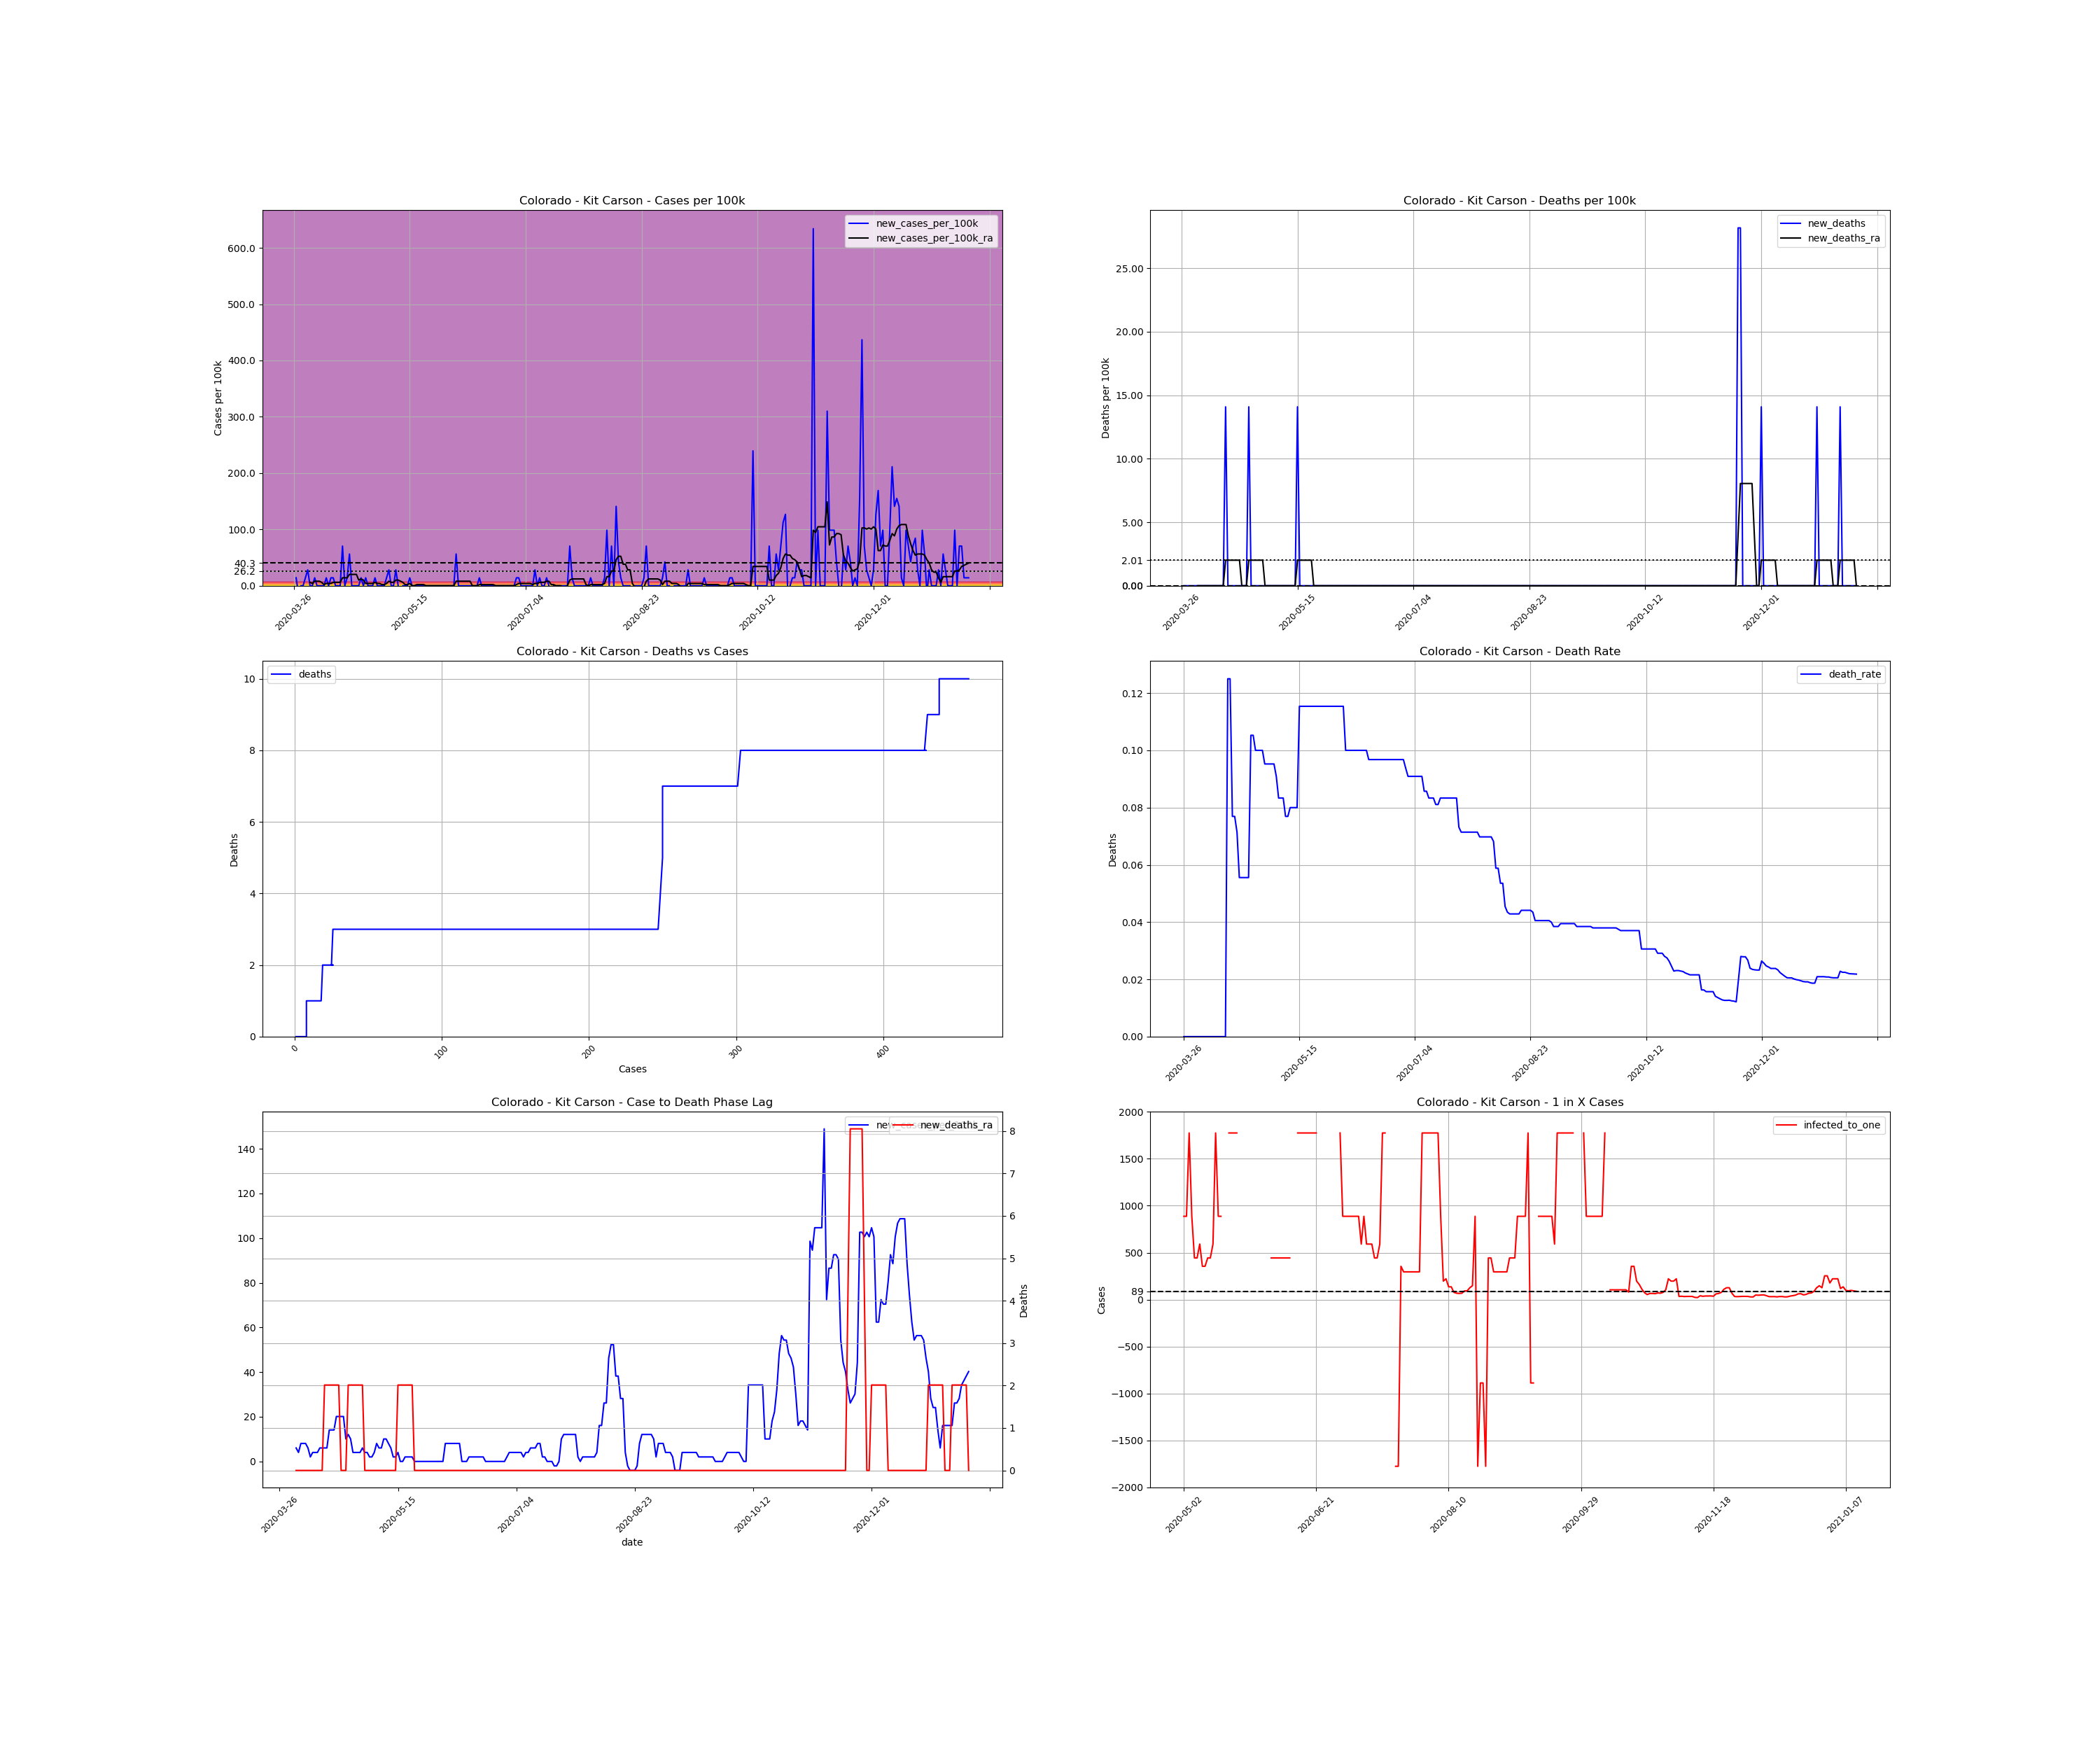

The data file committed next to this chart (first rows):
, date, county, state, fips, cases, deaths, COUNTY, STNAME, CTYNAME, POPESTIMATE2019, cases_per_100k, deaths_per_100k, death_rate, new_cases, new_cases_per_100k, new_deaths, new_cases_per_100k_ra, new_deaths_ra, active_cases, infected_to_one
455404, 2020-03-26, Kit Carson, Colorado, 8063, 1, 0.0, 63, Colorado, Kit Carson, 7097, 14.09, 0.0, 0.0, , , , , , , 
455405, 2020-03-27, Kit Carson, Colorado, 8063, 2, 0.0, 63, Colorado, Kit Carson, 7097, 28.18, 0.0, 0.0, 1.0, 14.09, 0.0, , , , 
455406, 2020-03-28, Kit Carson, Colorado, 8063, 1, 0.0, 63, Colorado, Kit Carson, 7097, 14.09, 0.0, 0.0, -1.0, -14.09, 0.0, , , , 
455407, 2020-03-29, Kit Carson, Colorado, 8063, 1, 0.0, 63, Colorado, Kit Carson, 7097, 14.09, 0.0, 0.0, 0.0, 0.0, 0.0, , , , 
455408, 2020-03-30, Kit Carson, Colorado, 8063, 1, 0.0, 63, Colorado, Kit Carson, 7097, 14.09, 0.0, 0.0, 0.0, 0.0, 0.0, , , , 
455409, 2020-03-31, Kit Carson, Colorado, 8063, 2, 0.0, 63, Colorado, Kit Carson, 7097, 28.18, 0.0, 0.0, 1.0, 14.09, 0.0, , , , 
455410, 2020-04-01, Kit Carson, Colorado, 8063, 4, 0.0, 63, Colorado, Kit Carson, 7097, 56.36, 0.0, 0.0, 2.0, 28.18, 0.0, , , , 
455411, 2020-04-02, Kit Carson, Colorado, 8063, 4, 0.0, 63, Colorado, Kit Carson, 7097, 56.36, 0.0, 0.0, 0.0, 0.0, 0.0, 6.039, 0.0, , 
455412, 2020-04-03, Kit Carson, Colorado, 8063, 4, 0.0, 63, Colorado, Kit Carson, 7097, 56.36, 0.0, 0.0, 0.0, 0.0, 0.0, 4.026, 0.0, 3.0, 591.4
455413, 2020-04-04, Kit Carson, Colorado, 8063, 5, 0.0, 63, Colorado, Kit Carson, 7097, 70.45, 0.0, 0.0, 1.0, 14.09, 0.0, 8.052, 0.0, 3.0, 591.4
455414, 2020-04-05, Kit Carson, Colorado, 8063, 5, 0.0, 63, Colorado, Kit Carson, 7097, 70.45, 0.0, 0.0, 0.0, 0.0, 0.0, 8.052, 0.0, 4.0, 443.6
455415, 2020-04-06, Kit Carson, Colorado, 8063, 5, 0.0, 63, Colorado, Kit Carson, 7097, 70.45, 0.0, 0.0, 0.0, 0.0, 0.0, 8.052, 0.0, 4.0, 443.6
455416, 2020-04-07, Kit Carson, Colorado, 8063, 5, 0.0, 63, Colorado, Kit Carson, 7097, 70.45, 0.0, 0.0, 0.0, 0.0, 0.0, 6.039, 0.0, 4.0, 443.6
455417, 2020-04-08, Kit Carson, Colorado, 8063, 5, 0.0, 63, Colorado, Kit Carson, 7097, 70.45, 0.0, 0.0, 0.0, 0.0, 0.0, 2.013, 0.0, 3.0, 591.4
455418, 2020-04-09, Kit Carson, Colorado, 8063, 6, 0.0, 63, Colorado, Kit Carson, 7097, 84.54, 0.0, 0.0, 1.0, 14.09, 0.0, 4.026, 0.0, 2.0, 887.1
455419, 2020-04-10, Kit Carson, Colorado, 8063, 6, 0.0, 63, Colorado, Kit Carson, 7097, 84.54, 0.0, 0.0, 0.0, 0.0, 0.0, 4.026, 0.0, 2.0, 887.1
455420, 2020-04-11, Kit Carson, Colorado, 8063, 7, 0.0, 63, Colorado, Kit Carson, 7097, 98.63, 0.0, 0.0, 1.0, 14.09, 0.0, 4.026, 0.0, 3.0, 591.4
455421, 2020-04-12, Kit Carson, Colorado, 8063, 8, 0.0, 63, Colorado, Kit Carson, 7097, 112.7, 0.0, 0.0, 1.0, 14.09, 0.0, 6.039, 0.0, 3.0, 591.4
455422, 2020-04-13, Kit Carson, Colorado, 8063, 8, 0.0, 63, Colorado, Kit Carson, 7097, 112.7, 0.0, 0.0, 0.0, 0.0, 0.0, 6.039, 0.0, 3.0, 591.4
455423, 2020-04-14, Kit Carson, Colorado, 8063, 8, 1.0, 63, Colorado, Kit Carson, 7097, 112.7, 14.09, 0.125, 0.0, 0.0, 14.09, 6.039, 2.013, 3.0, 591.4
455424, 2020-04-15, Kit Carson, Colorado, 8063, 8, 1.0, 63, Colorado, Kit Carson, 7097, 112.7, 14.09, 0.125, 0.0, 0.0, 0.0, 6.039, 2.013, 3.0, 591.4
455425, 2020-04-16, Kit Carson, Colorado, 8063, 13, 1.0, 63, Colorado, Kit Carson, 7097, 183.2, 14.09, 0.07692, 5.0, 70.45, 0.0, 14.09, 2.013, 8.0, 221.8
455426, 2020-04-17, Kit Carson, Colorado, 8063, 13, 1.0, 63, Colorado, Kit Carson, 7097, 183.2, 14.09, 0.07692, 0.0, 0.0, 0.0, 14.09, 2.013, 7.0, 253.5
455427, 2020-04-18, Kit Carson, Colorado, 8063, 14, 1.0, 63, Colorado, Kit Carson, 7097, 197.3, 14.09, 0.07143, 1.0, 14.09, 0.0, 14.09, 2.013, 8.0, 221.8
455428, 2020-04-19, Kit Carson, Colorado, 8063, 18, 1.0, 63, Colorado, Kit Carson, 7097, 253.6, 14.09, 0.05556, 4.0, 56.36, 0.0, 20.13, 2.013, 11.0, 161.3
455429, 2020-04-20, Kit Carson, Colorado, 8063, 18, 1.0, 63, Colorado, Kit Carson, 7097, 253.6, 14.09, 0.05556, 0.0, 0.0, 0.0, 20.13, 2.013, 10.0, 177.4
455430, 2020-04-21, Kit Carson, Colorado, 8063, 18, 1.0, 63, Colorado, Kit Carson, 7097, 253.6, 14.09, 0.05556, 0.0, 0.0, 0.0, 20.13, 0.0, 10.0, 177.4
455431, 2020-04-22, Kit Carson, Colorado, 8063, 18, 1.0, 63, Colorado, Kit Carson, 7097, 253.6, 14.09, 0.05556, 0.0, 0.0, 0.0, 20.13, 0.0, 10.0, 177.4
455432, 2020-04-23, Kit Carson, Colorado, 8063, 18, 1.0, 63, Colorado, Kit Carson, 7097, 253.6, 14.09, 0.05556, 0.0, 0.0, 0.0, 10.06, 0.0, 10.0, 177.4
455433, 2020-04-24, Kit Carson, Colorado, 8063, 19, 2.0, 63, Colorado, Kit Carson, 7097, 267.7, 28.18, 0.1053, 1.0, 14.09, 14.09, 12.08, 2.013, 6.0, 295.7
455434, 2020-04-25, Kit Carson, Colorado, 8063, 19, 2.0, 63, Colorado, Kit Carson, 7097, 267.7, 28.18, 0.1053, 0.0, 0.0, 0.0, 10.06, 2.013, 6.0, 295.7
455435, 2020-04-26, Kit Carson, Colorado, 8063, 20, 2.0, 63, Colorado, Kit Carson, 7097, 281.8, 28.18, 0.1, 1.0, 14.09, 0.0, 4.026, 2.013, 6.0, 295.7
455436, 2020-04-27, Kit Carson, Colorado, 8063, 20, 2.0, 63, Colorado, Kit Carson, 7097, 281.8, 28.18, 0.1, 0.0, 0.0, 0.0, 4.026, 2.013, 2.0, 887.1
455437, 2020-04-28, Kit Carson, Colorado, 8063, 20, 2.0, 63, Colorado, Kit Carson, 7097, 281.8, 28.18, 0.1, 0.0, 0.0, 0.0, 4.026, 2.013, 2.0, 887.1
455438, 2020-04-29, Kit Carson, Colorado, 8063, 20, 2.0, 63, Colorado, Kit Carson, 7097, 281.8, 28.18, 0.1, 0.0, 0.0, 0.0, 4.026, 2.013, 2.0, 887.1
455439, 2020-04-30, Kit Carson, Colorado, 8063, 21, 2.0, 63, Colorado, Kit Carson, 7097, 295.9, 28.18, 0.09524, 1.0, 14.09, 0.0, 6.039, 2.013, 3.0, 591.4
455440, 2020-05-01, Kit Carson, Colorado, 8063, 21, 2.0, 63, Colorado, Kit Carson, 7097, 295.9, 28.18, 0.09524, 0.0, 0.0, 0.0, 4.026, 0.0, 3.0, 591.4
455441, 2020-05-02, Kit Carson, Colorado, 8063, 21, 2.0, 63, Colorado, Kit Carson, 7097, 295.9, 28.18, 0.09524, 0.0, 0.0, 0.0, 4.026, 0.0, 2.0, 887.1
455442, 2020-05-03, Kit Carson, Colorado, 8063, 21, 2.0, 63, Colorado, Kit Carson, 7097, 295.9, 28.18, 0.09524, 0.0, 0.0, 0.0, 2.013, 0.0, 2.0, 887.1
455443, 2020-05-04, Kit Carson, Colorado, 8063, 21, 2.0, 63, Colorado, Kit Carson, 7097, 295.9, 28.18, 0.09524, 0.0, 0.0, 0.0, 2.013, 0.0, 1.0, 1774
455444, 2020-05-05, Kit Carson, Colorado, 8063, 22, 2.0, 63, Colorado, Kit Carson, 7097, 310, 28.18, 0.09091, 1.0, 14.09, 0.0, 4.026, 0.0, 2.0, 887.1
455445, 2020-05-06, Kit Carson, Colorado, 8063, 24, 2.0, 63, Colorado, Kit Carson, 7097, 338.2, 28.18, 0.08333, 2.0, 28.18, 0.0, 8.052, 0.0, 4.0, 443.6
455446, 2020-05-07, Kit Carson, Colorado, 8063, 24, 2.0, 63, Colorado, Kit Carson, 7097, 338.2, 28.18, 0.08333, 0.0, 0.0, 0.0, 6.039, 0.0, 4.0, 443.6
455447, 2020-05-08, Kit Carson, Colorado, 8063, 24, 2.0, 63, Colorado, Kit Carson, 7097, 338.2, 28.18, 0.08333, 0.0, 0.0, 0.0, 6.039, 0.0, 3.0, 591.4
455448, 2020-05-09, Kit Carson, Colorado, 8063, 26, 2.0, 63, Colorado, Kit Carson, 7097, 366.4, 28.18, 0.07692, 2.0, 28.18, 0.0, 10.06, 0.0, 5.0, 354.9
455449, 2020-05-10, Kit Carson, Colorado, 8063, 26, 2.0, 63, Colorado, Kit Carson, 7097, 366.4, 28.18, 0.07692, 0.0, 0.0, 0.0, 10.06, 0.0, 5.0, 354.9
455450, 2020-05-11, Kit Carson, Colorado, 8063, 25, 2.0, 63, Colorado, Kit Carson, 7097, 352.3, 28.18, 0.08, -1.0, -14.09, 0.0, 8.052, 0.0, 4.0, 443.6
455451, 2020-05-12, Kit Carson, Colorado, 8063, 25, 2.0, 63, Colorado, Kit Carson, 7097, 352.3, 28.18, 0.08, 0.0, 0.0, 0.0, 6.039, 0.0, 4.0, 443.6
455452, 2020-05-13, Kit Carson, Colorado, 8063, 25, 2.0, 63, Colorado, Kit Carson, 7097, 352.3, 28.18, 0.08, 0.0, 0.0, 0.0, 2.013, 0.0, 3.0, 591.4
455453, 2020-05-14, Kit Carson, Colorado, 8063, 25, 2.0, 63, Colorado, Kit Carson, 7097, 352.3, 28.18, 0.08, 0.0, 0.0, 0.0, 2.013, 0.0, 1.0, 1774
455454, 2020-05-15, Kit Carson, Colorado, 8063, 26, 3.0, 63, Colorado, Kit Carson, 7097, 366.4, 42.27, 0.1154, 1.0, 14.09, 14.09, 4.026, 2.013, 2.0, 887.1
455455, 2020-05-16, Kit Carson, Colorado, 8063, 26, 3.0, 63, Colorado, Kit Carson, 7097, 366.4, 42.27, 0.1154, 0.0, 0.0, 0.0, 0.0, 2.013, 2.0, 887.1
455456, 2020-05-17, Kit Carson, Colorado, 8063, 26, 3.0, 63, Colorado, Kit Carson, 7097, 366.4, 42.27, 0.1154, 0.0, 0.0, 0.0, 0.0, 2.013, 0.0, inf
455457, 2020-05-18, Kit Carson, Colorado, 8063, 26, 3.0, 63, Colorado, Kit Carson, 7097, 366.4, 42.27, 0.1154, 0.0, 0.0, 0.0, 2.013, 2.013, 0.0, inf
455458, 2020-05-19, Kit Carson, Colorado, 8063, 26, 3.0, 63, Colorado, Kit Carson, 7097, 366.4, 42.27, 0.1154, 0.0, 0.0, 0.0, 2.013, 2.013, 1.0, 1774
455459, 2020-05-20, Kit Carson, Colorado, 8063, 26, 3.0, 63, Colorado, Kit Carson, 7097, 366.4, 42.27, 0.1154, 0.0, 0.0, 0.0, 2.013, 2.013, 1.0, 1774
455460, 2020-05-21, Kit Carson, Colorado, 8063, 26, 3.0, 63, Colorado, Kit Carson, 7097, 366.4, 42.27, 0.1154, 0.0, 0.0, 0.0, 2.013, 2.013, 1.0, 1774
455461, 2020-05-22, Kit Carson, Colorado, 8063, 26, 3.0, 63, Colorado, Kit Carson, 7097, 366.4, 42.27, 0.1154, 0.0, 0.0, 0.0, 0.0, 0.0, 1.0, 1774
455462, 2020-05-23, Kit Carson, Colorado, 8063, 26, 3.0, 63, Colorado, Kit Carson, 7097, 366.4, 42.27, 0.1154, 0.0, 0.0, 0.0, 0.0, 0.0, 0.0, inf
455463, 2020-05-24, Kit Carson, Colorado, 8063, 26, 3.0, 63, Colorado, Kit Carson, 7097, 366.4, 42.27, 0.1154, 0.0, 0.0, 0.0, 0.0, 0.0, 0.0, inf
... 232 more rows
